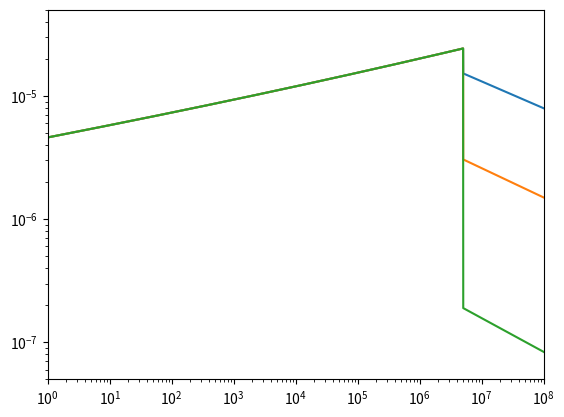

Here is the Python script that generated this plot:
import numpy as np 
import matplotlib.pyplot as plt 
import math

energy = np.logspace(0, 8, 10000, endpoint=True)

def energy_result_1(E):
    if (E <= 10 ** 6.7):
        return E ** 2.7 * (3.7 * 10 ** -6 * (E) ** -2.617 + 0.9 * 10 ** -6 * (E) ** -2.538)

    else:
        return E ** 2.7 * (4.4 * 10 ** -4 * (E) ** -2.918)

def energy_result_2(E):
    if (E <= 10 ** 6.7):
        return E ** 2.7 * (3.7 * 10 ** -6 * (E) ** -2.617 + 0.9 * 10 ** -6 * (E) ** -2.538)

    else:
        return E ** 2.7 * (1.2 * 10 ** -4 * (E) ** -2.938)

def energy_result_3(E):
    if (E <= 10 ** 6.7):
        return E ** 2.7 * (3.7 * 10 ** -6 * (E) ** -2.617 + 0.9 * 10 ** -6 * (E) ** -2.538)

    else:
        return E ** 2.7 * (1.3 * 10 ** -5 * (E) ** -2.974)

result_1 = np.array([energy_result_1(t) for t in energy])
result_2 = np.array([energy_result_2(t) for t in energy])
result_3 = np.array([energy_result_3(t) for t in energy])

plt.plot(energy, result_1)
plt.plot(energy, result_2)
plt.plot(energy, result_3)

plt.axis([1, 10 ** 8, 5 * 10 ** -8, 5 * 10 ** -5])
plt.xscale('log')
plt.yscale('log')
plt.axhline(linewidth = 1, color = 'black')
plt.axvline(linewidth = 1, color = 'black')
plt.show()